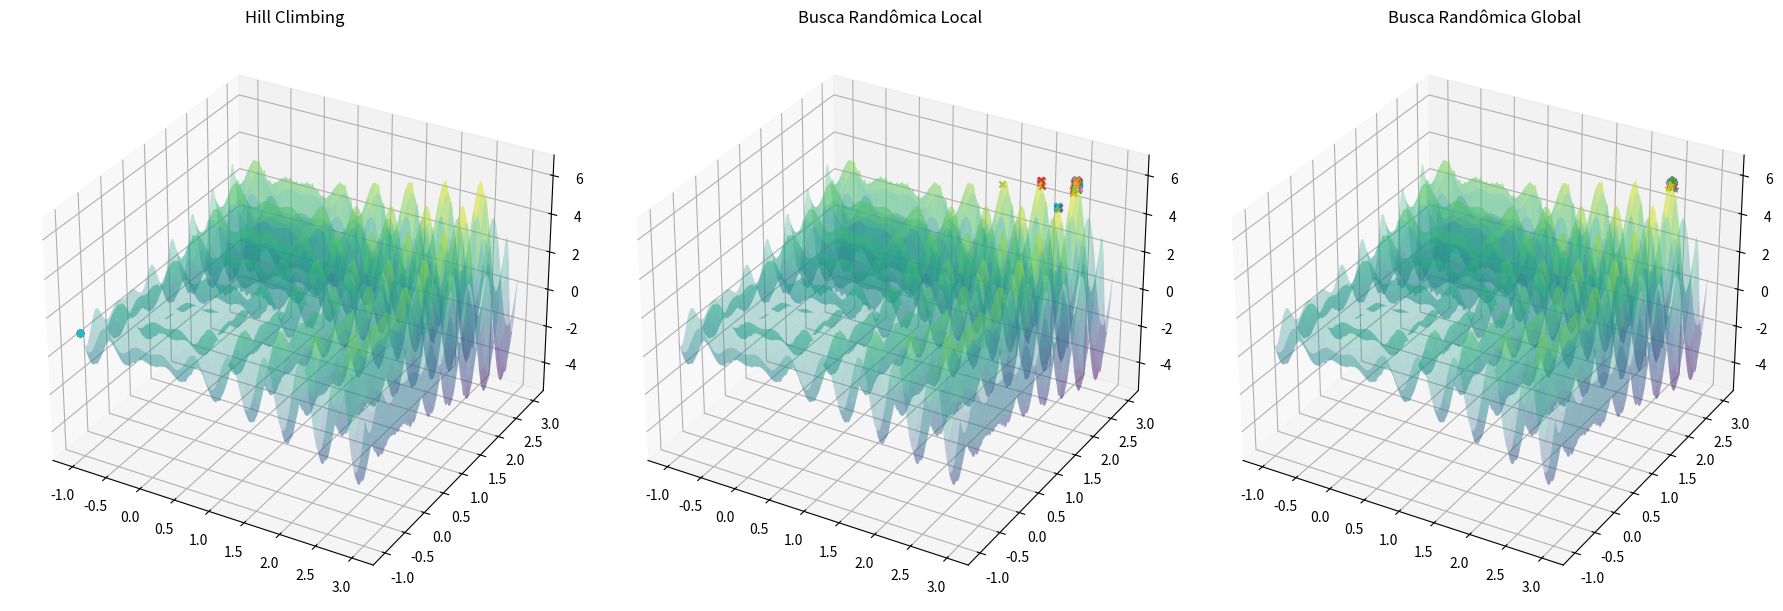

This chart was generated by the following Python code:
import numpy as np
import matplotlib.pyplot as plt

# Parâmetros do problema
max_int = 10000  # Número máximo de iterações
max_viz = 50     # Número máximo de vizinhanças
epsilon = .05    # Tamanho da perturbação para o Hill Climbing
sigma = .1      # Tamanho da perturbação para Busca Randômica Local
    
limits_x = [-1, 3]  # Limites para x1
limits_y = [-1, 3]  # Limites para x2

# Função de perturbação (aleatória)
def perturb(x, e, limits):
    return np.clip(np.random.uniform(x-e, x+e), *limits)

# Função de perturbação normal
def perturb_normal(x, e, limits):
    return np.clip(x+np.random.normal(loc=0,scale=e), *limits)

# Função objetivo
def F_Obj(x1, x2):
    return x1 * np.sin(4*np.pi*x1) - x2*np.sin(4*np.pi*x2+np.pi)+1

# Hill Climbing
rodadas = 100
x_otimos_hill = []
f_otimos_hill = []
count = 0
for rodada in range(rodadas):
    i = 0
    melhoria = True
    x_otm = limits_x[0]
    y_otm = limits_y[0]
    f_otm = F_Obj(x_otm, y_otm)
    last_value = f_otm
    
    while i < max_int and melhoria:
        j = 0
        melhoria = False
        while j < max_viz:
            x_cand = perturb(x_otm, epsilon, limits_x)
            y_cand = perturb(y_otm, epsilon, limits_y)
            f_cand = F_Obj(x_cand, y_cand)
            if f_cand > f_otm:  # Maximização
                x_otm = x_cand
                y_otm = y_cand
                f_otm = f_cand
                melhoria = True
                break
            if count == 25:
                if np.abs(last_value - f_otm) < 0.0000001:
                    break
            j += 1
            count +=1
        i += 1
    x_otimos_hill.append([x_otm, y_otm])
    f_otimos_hill.append(f_otm)

x_otimos_hill = np.array(x_otimos_hill)

# Busca Randômica Local
x_otimos_local = []
f_otimos_local = []
count = 0
for rodada in range(rodadas):
    i = 0
    melhoria = True
    x_otm, y_otm = np.random.uniform(*limits_x), np.random.uniform(*limits_y)
    f_otm = F_Obj(x_otm, y_otm)
    last_value = f_otm
    
    while i < max_int and melhoria:
        x_cand = perturb_normal(x_cand, sigma, limits_x)
        y_cand = perturb_normal(y_cand, sigma, limits_y)
        f_cand = F_Obj(x_cand, y_cand)
        if f_cand > f_otm:  # Maximização
            x_otm = x_cand
            y_otm = y_cand
            f_otm = f_cand
        if count == 25 and np.abs(last_value - f_otm) < 0.0000001:
            break
        count +=1
        i += 1
    x_otimos_local.append([x_otm, y_otm])
    f_otimos_local.append(f_otm)

x_otimos_local = np.array(x_otimos_local)

# Busca Randômica Global
x_otimos_global = []
f_otimos_global = []
count = 0
for rodada in range(rodadas):
    i = 0
    melhoria = True
    x_otm = np.random.uniform(*limits_x)
    y_otm = np.random.uniform(*limits_y)
    f_otm = F_Obj(x_otm, y_otm)
    last_value = f_otm
    
    while i < max_int and melhoria:
        x_cand = np.random.uniform(*limits_x)
        y_cand = np.random.uniform(*limits_y)
        f_cand = F_Obj(x_cand, y_cand)
        if f_cand > f_otm:  # Maximização
            x_otm = x_cand
            y_otm = y_cand
            f_otm = f_cand
        if count == 25 and np.abs(last_value - f_otm) < 0.0000001:
            break
        count +=1
        i += 1
    x_otimos_global.append([x_otm, y_otm])
    f_otimos_global.append(f_otm)

x_otimos_global = np.array(x_otimos_global)

#Calculo da moda
def moda_np(arr):
    unique, counts = np.unique(arr, return_counts=True)
    moda_index = np.argmax(counts)
    return unique[moda_index]

print("Moda Hill Climbing (f_otm):", moda_np(f_otimos_hill))
print("Moda LRS (f_otm):", moda_np(f_otimos_local))
print("Moda GRS (f_otm):", moda_np(f_otimos_global))

# Plotagem da superfície 3D
x1_vals = np.linspace(-1, 3, 400)
x2_vals = np.linspace(-1, 3, 400)
X1, X2 = np.meshgrid(x1_vals, x2_vals)
Z = F_Obj(X1, X2)

fig = plt.figure(figsize=(18, 6))

# Gráfico Hill Climbing
ax1 = fig.add_subplot(131, projection='3d')
ax1.plot_surface(X1, X2, Z, cmap='viridis', alpha=.3)
for i in range(len(x_otimos_hill)):
    ax1.scatter(x_otimos_hill[i, 0], x_otimos_hill[i, 1], F_Obj(*x_otimos_hill[i]),marker='o')
ax1.set_title('Hill Climbing')

# Gráfico Busca Randômica Local
ax2 = fig.add_subplot(132, projection='3d')
ax2.plot_surface(X1, X2, Z, cmap='viridis', alpha=.3)
for i in range(len(x_otimos_local)):
    ax2.scatter(x_otimos_local[i, 0], x_otimos_local[i, 1], F_Obj(*x_otimos_local[i]),marker='x')
ax2.set_title('Busca Randômica Local')

# Gráfico Busca Randômica Global
ax3 = fig.add_subplot(133, projection='3d')
ax3.plot_surface(X1, X2, Z, cmap='viridis', alpha=.3)
for i in range(len(x_otimos_global)):
    ax3.scatter(x_otimos_global[i, 0], x_otimos_global[i, 1], F_Obj(*x_otimos_global[i]),marker='*')
ax3.set_title('Busca Randômica Global')

plt.tight_layout()
plt.show()